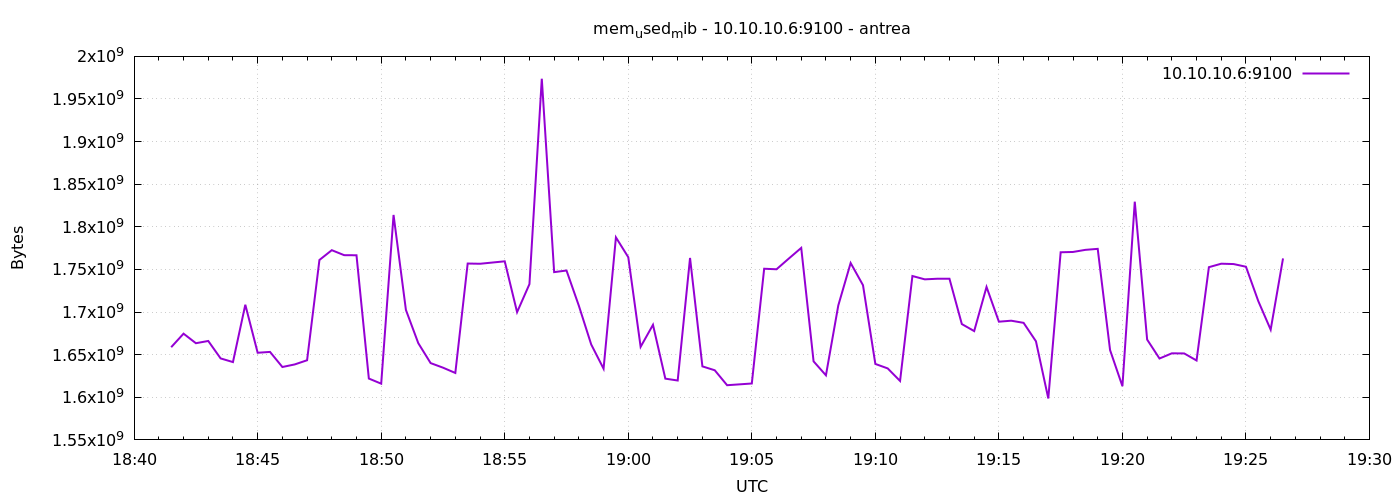

Values plotted in this chart, from the file beside it:
1777228890	1658773504
1777228920	1674649600
1777228950	1663451136
1777228980	1666084864
1777229010	1645621248
1777229040	1641304064
1777229070	1708593152
1777229100	1652248576
1777229130	1653239808
1777229160	1635536896
1777229190	1638559744
1777229220	1643458560
1777229250	1761112064
1777229280	1772613632
1777229310	1766764544
1777229340	1766637568
1777229370	1621983232
1777229400	1615970304
1777229430	1813958656
1777229460	1702502400
1777229490	1663553536
1777229520	1640116224
1777229550	1634770944
1777229580	1628545024
1777229610	1756942336
1777229640	1756663808
1777229670	1758109696
1777229700	1759539200
1777229730	1699876864
1777229760	1732780032
1777229790	1973796864
1777229820	1746857984
1777229850	1748754432
1777229880	1707368448
1777229910	1661964288
1777229940	1633529856
1777229970	1787621376
1777230000	1764347904
1777230030	1659199488
1777230060	1685037056
1777230090	1621868544
1777230120	1619685376
1777230150	1763500032
1777230180	1636270080
1777230210	1631711232
1777230240	1614163968
1777230270	1615171584
1777230300	1616179200
1777230330	1750839296
1777230360	1750204416
1777230390	1762848768
1777230420	1775280128
1777230450	1642160128
1777230480	1625784320
1777230510	1707749376
1777230540	1757560832
1777230570	1731510272
1777230600	1639120896
1777230630	1633890304
1777230660	1619161088
1777230690	1742299136
... 30 more rows
